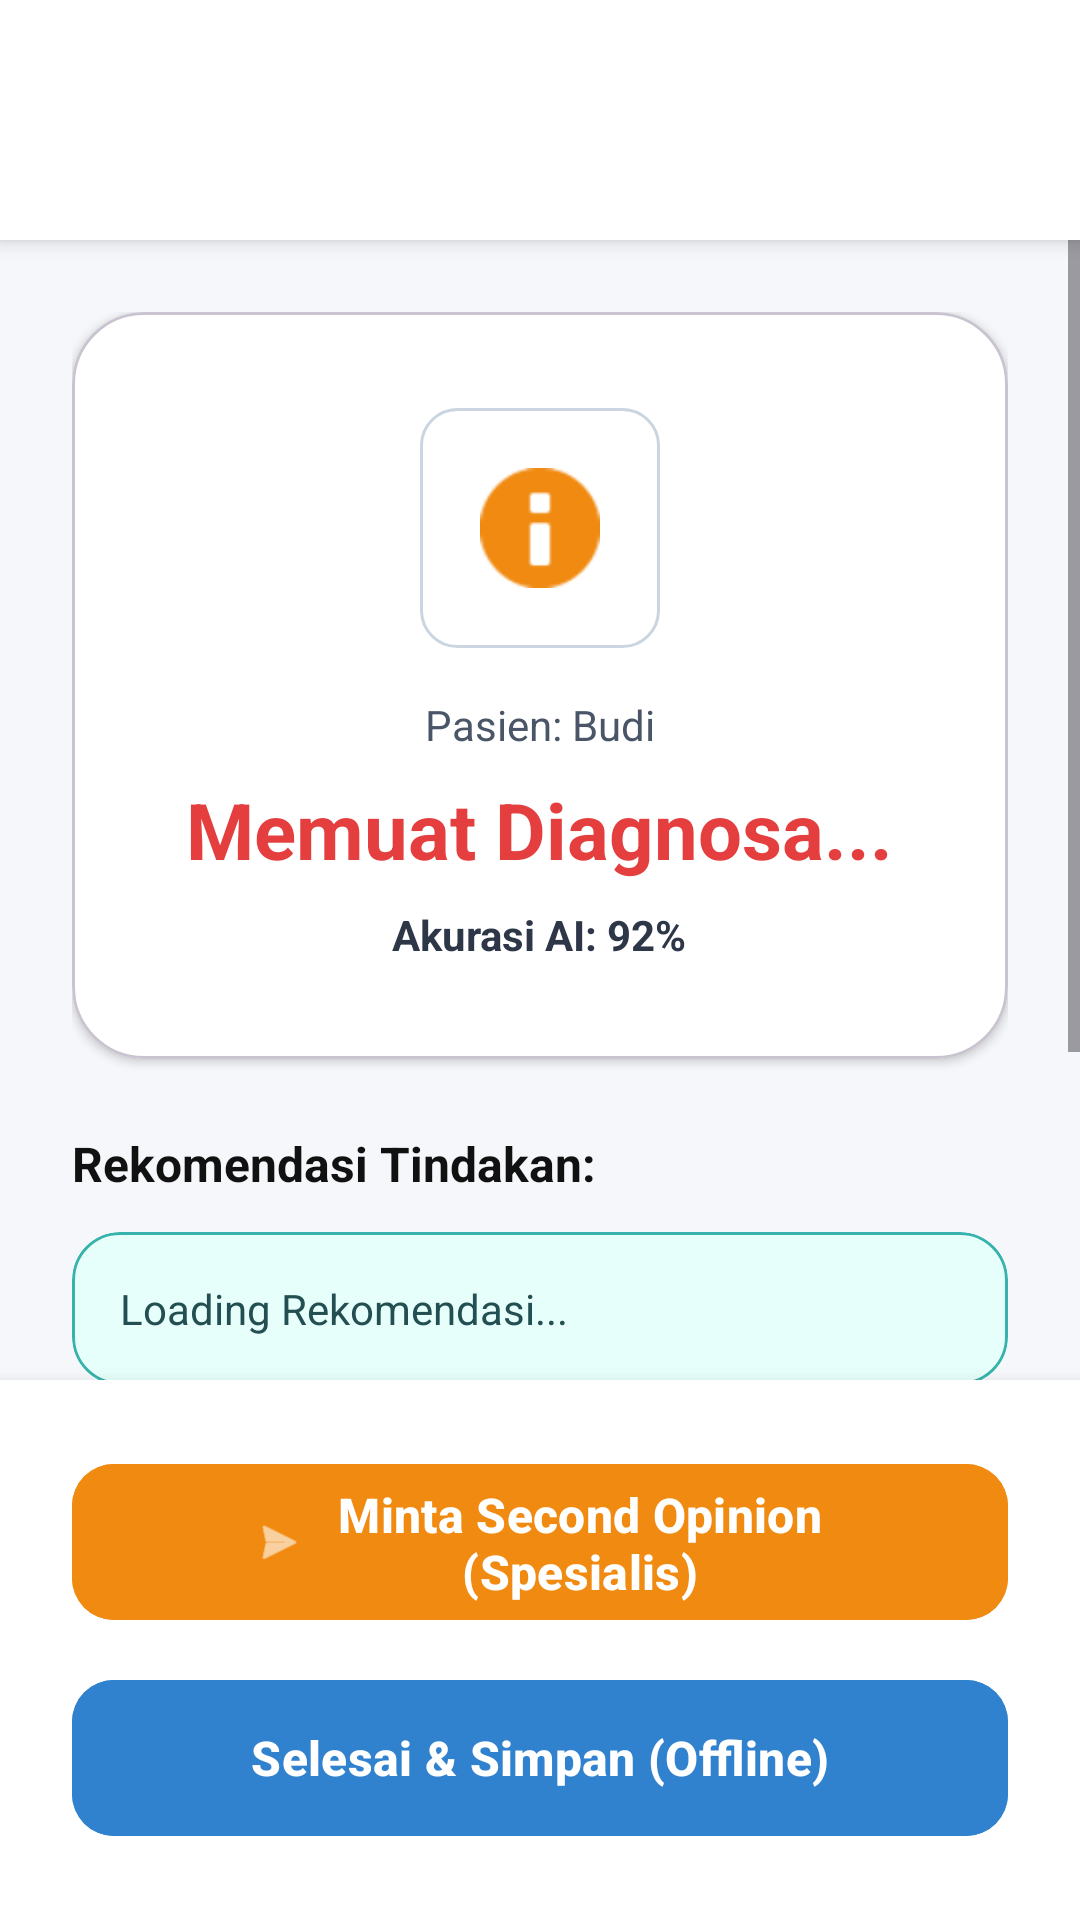

The Android layout XML behind this screen, and the referenced resources:
<!-- AndroidManifest.xml: application theme Theme.Hsilhackathon -->
<!-- res/layout/activity_hasil_diagnosa.xml -->
<?xml version="1.0" encoding="utf-8"?>
<androidx.constraintlayout.widget.ConstraintLayout xmlns:android="http://schemas.android.com/apk/res/android"
    xmlns:app="http://schemas.android.com/apk/res-auto"
    xmlns:tools="http://schemas.android.com/tools"
    android:layout_width="match_parent"
    android:layout_height="match_parent"
    android:background="#F5F7FA"
    tools:context=".HasilDiagnosaActivity">

    <View
        android:id="@+id/appBarBg3"
        android:layout_width="match_parent"
        android:layout_height="80dp"
        android:background="#FFFFFF"
        android:elevation="4dp"
        app:layout_constraintTop_toTopOf="parent" />

    <TextView
        android:layout_width="wrap_content"
        android:layout_height="wrap_content"
        android:text="Hasil Diagnosa"
        android:textColor="#2D3748"
        android:textSize="18sp"
        android:textStyle="bold"
        app:layout_constraintBottom_toBottomOf="@id/appBarBg3"
        app:layout_constraintEnd_toEndOf="parent"
        app:layout_constraintStart_toStartOf="parent"
        app:layout_constraintTop_toTopOf="parent" />

    <ScrollView
        android:layout_width="match_parent"
        android:layout_height="0dp"
        android:fillViewport="true"
        app:layout_constraintBottom_toTopOf="@id/btnSelesaiContainer"
        app:layout_constraintTop_toBottomOf="@id/appBarBg3">

        <LinearLayout
            android:layout_width="match_parent"
            android:layout_height="wrap_content"
            android:orientation="vertical"
            android:padding="24dp">

            <com.google.android.material.card.MaterialCardView
                android:layout_width="match_parent"
                android:layout_height="wrap_content"
                app:cardBackgroundColor="@android:color/white"
                app:cardCornerRadius="24dp"
                app:cardElevation="2dp">

                <LinearLayout
                    android:layout_width="match_parent"
                    android:layout_height="wrap_content"
                    android:gravity="center"
                    android:orientation="vertical"
                    android:paddingTop="32dp"
                    android:paddingBottom="32dp">

                    <FrameLayout
                        android:layout_width="80dp"
                        android:layout_height="80dp"
                        android:background="@drawable/bg_spinner_rounded">
                        <ImageView
                            android:layout_width="40dp"
                            android:layout_height="40dp"
                            android:layout_gravity="center"
                            android:src="@android:drawable/ic_dialog_info"
                            app:tint="#F08A11" />
                    </FrameLayout>

                    <TextView
                        android:id="@+id/tvNamaPasienHasil"
                        android:layout_width="wrap_content"
                        android:layout_height="wrap_content"
                        android:layout_marginTop="16dp"
                        android:text="Pasien: Budi"
                        android:textColor="#4A5568"
                        android:textSize="14sp" />

                    <TextView
                        android:id="@+id/tvDiagnosisResult"
                        android:layout_width="wrap_content"
                        android:layout_height="wrap_content"
                        android:layout_marginTop="8dp"
                        android:text="Memuat Diagnosa..."
                        android:textColor="#E53E3E"
                        android:textSize="26sp"
                        android:textStyle="bold" />

                    <TextView
                        android:layout_width="wrap_content"
                        android:layout_height="wrap_content"
                        android:layout_marginTop="8dp"
                        android:text="Akurasi AI: 92%"
                        android:textColor="#2D3748"
                        android:textSize="14sp"
                        android:textStyle="bold" />
                </LinearLayout>
            </com.google.android.material.card.MaterialCardView>

            <TextView
                android:layout_width="match_parent"
                android:layout_height="wrap_content"
                android:layout_marginTop="24dp"
                android:text="Rekomendasi Tindakan:"
                android:textColor="#111111"
                android:textSize="16sp"
                android:textStyle="bold" />

            <com.google.android.material.card.MaterialCardView
                android:layout_width="match_parent"
                android:layout_height="wrap_content"
                android:layout_marginTop="12dp"
                app:cardBackgroundColor="#E6FFFA"
                app:cardCornerRadius="16dp"
                app:cardElevation="0dp"
                app:strokeColor="#38B2AC"
                app:strokeWidth="1dp">

                <TextView
                    android:id="@+id/tvTreatmentDesc"
                    android:layout_width="match_parent"
                    android:layout_height="wrap_content"
                    android:lineSpacingExtra="4dp"
                    android:padding="16dp"
                    android:text="Loading Rekomendasi..."
                    android:textColor="#234E52"
                    android:textSize="14sp" />
            </com.google.android.material.card.MaterialCardView>

            
            <com.google.android.material.card.MaterialCardView
                android:id="@+id/cardAiWarning"
                android:layout_width="match_parent"
                android:layout_height="wrap_content"
                android:layout_marginTop="20dp"
                app:cardBackgroundColor="#FFF0DB"
                app:cardCornerRadius="16dp"
                app:cardElevation="0dp"
                app:strokeColor="#F08A11"
                app:strokeWidth="1dp">

                <LinearLayout
                    android:layout_width="match_parent"
                    android:layout_height="wrap_content"
                    android:orientation="horizontal"
                    android:padding="16dp"
                    android:gravity="center_vertical">

                    <ImageView
                        android:layout_width="28dp"
                        android:layout_height="28dp"
                        android:src="@android:drawable/ic_dialog_alert"
                        app:tint="#D32F2F" />

                    <TextView
                        android:layout_width="0dp"
                        android:layout_height="wrap_content"
                        android:layout_weight="1"
                        android:layout_marginStart="12dp"
                        android:lineSpacingExtra="4dp"
                        android:text="Perhatian: Urgency Level RED &amp; Confidence Model kurang dari 60%. Disarankan untuk meminta opini dari Spesialis Kulit (Sp.DVE)."
                        android:textColor="#D32F2F"
                        android:textSize="13sp"
                        android:textStyle="bold" />
                </LinearLayout>
            </com.google.android.material.card.MaterialCardView>

        </LinearLayout>
    </ScrollView>

    <FrameLayout
        android:id="@+id/btnSelesaiContainer"
        android:layout_width="match_parent"
        android:layout_height="wrap_content"
        android:background="#FFFFFF"
        android:elevation="8dp"
        android:padding="24dp"
        app:layout_constraintBottom_toBottomOf="parent">

        <LinearLayout
            android:layout_width="match_parent"
            android:layout_height="wrap_content"
            android:orientation="vertical">

            <com.google.android.material.button.MaterialButton
                android:id="@+id/btnSecondOpinionResult"
                android:layout_width="match_parent"
                android:layout_height="60dp"
                android:layout_marginBottom="12dp"
                android:backgroundTint="#F08A11"
                android:text="Minta Second Opinion (Spesialis)"
                android:textAllCaps="false"
                android:textColor="@android:color/white"
                android:textSize="16sp"
                android:textStyle="bold"
                app:cornerRadius="14dp"
                app:icon="@android:drawable/ic_menu_send"
                app:iconGravity="textStart"
                app:iconPadding="8dp" />

            <com.google.android.material.button.MaterialButton
                android:id="@+id/btnSelesai"
                android:layout_width="match_parent"
                android:layout_height="60dp"
                android:backgroundTint="#3182CE"
                android:text="Selesai &amp; Simpan (Offline)"
                android:textAllCaps="false"
                android:textColor="@android:color/white"
                android:textSize="16sp"
                android:textStyle="bold"
                app:cornerRadius="14dp" />
        </LinearLayout>
    </FrameLayout>

</androidx.constraintlayout.widget.ConstraintLayout>
<!-- resources referenced by this layout -->
<resources>
  <!-- drawable bg_spinner_rounded (drawable) -->
  <?xml version="1.0" encoding="utf-8"?>
  <shape xmlns:android="http://schemas.android.com/apk/res/android">
      <solid android:color="#FFFFFF" />
      <stroke android:width="1dp" android:color="#CBD5E0" />
      <corners android:radius="12dp" />
  </shape>
  <style name="Theme.Hsilhackathon" parent="Theme.Material3.DayNight.NoActionBar">
          
          <item name="colorPrimary">@color/purple_500</item>
          <item name="colorPrimaryVariant">@color/purple_700</item>
          <item name="colorOnPrimary">@color/white</item>
          
          <item name="colorSecondary">@color/teal_200</item>
          <item name="colorSecondaryVariant">@color/teal_700</item>
          <item name="colorOnSecondary">@color/black</item>
          
          <item name="android:statusBarColor">?attr/colorPrimaryVariant</item>
          
      </style>
  <!-- not gathered from this repository: default colours our renderer supplied (Android Studio template values) -->
  <color name="purple_500">#FF6200EE</color>
  <color name="purple_700">#FF3700B3</color>
  <color name="teal_200">#FF03DAC5</color>
  <color name="teal_700">#FF018786</color>
  <color name="black">#FF000000</color>
  <color name="white">#FFFFFFFF</color>
</resources>
